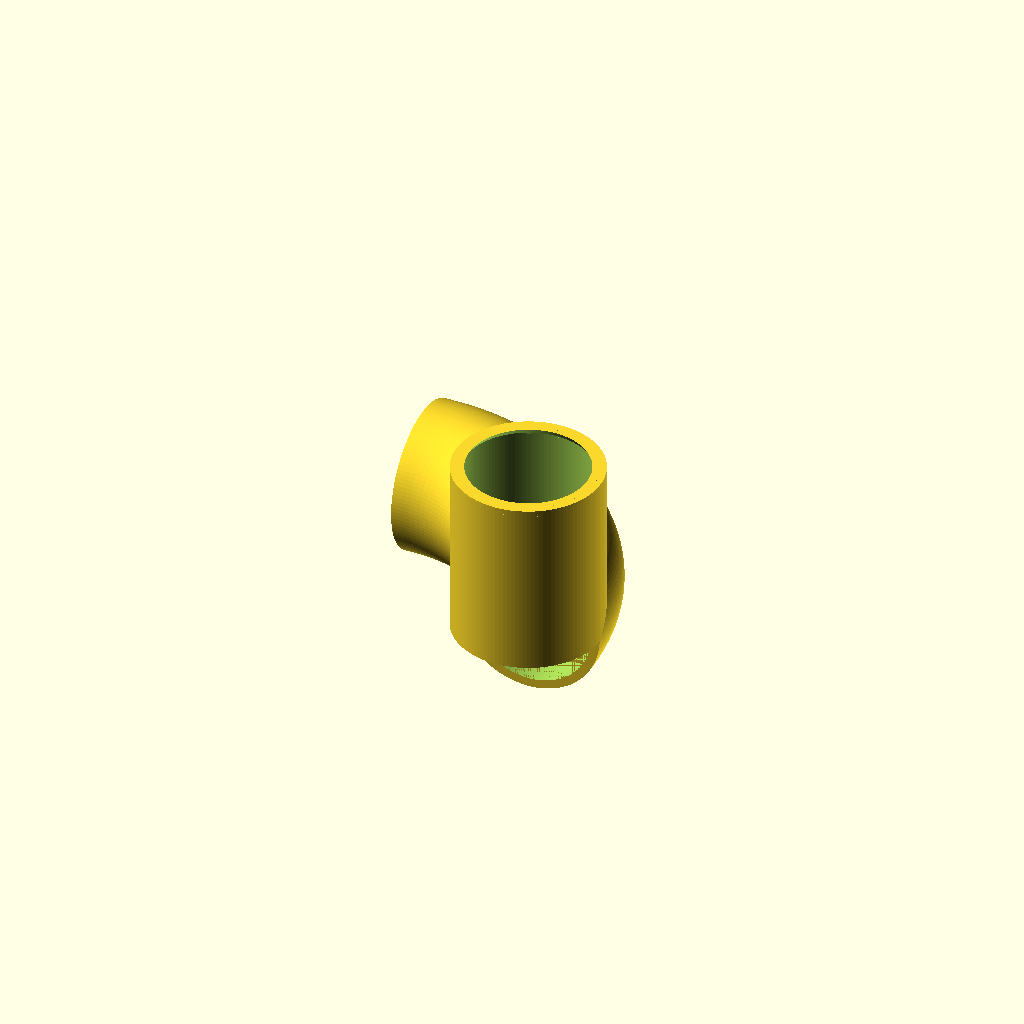
Cell 1: the model at its default parameters.
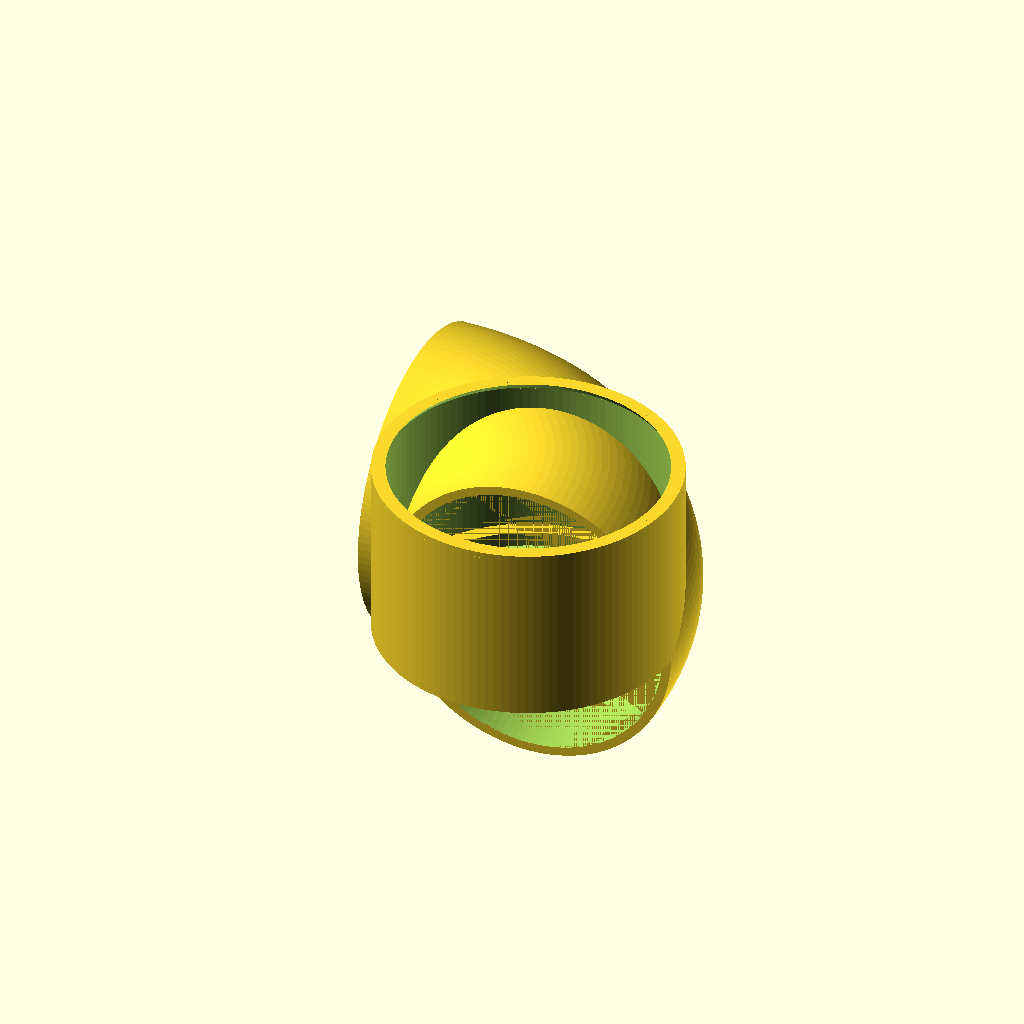
Cell 2: the same model with ht_pipe_outer_diameter = 100.
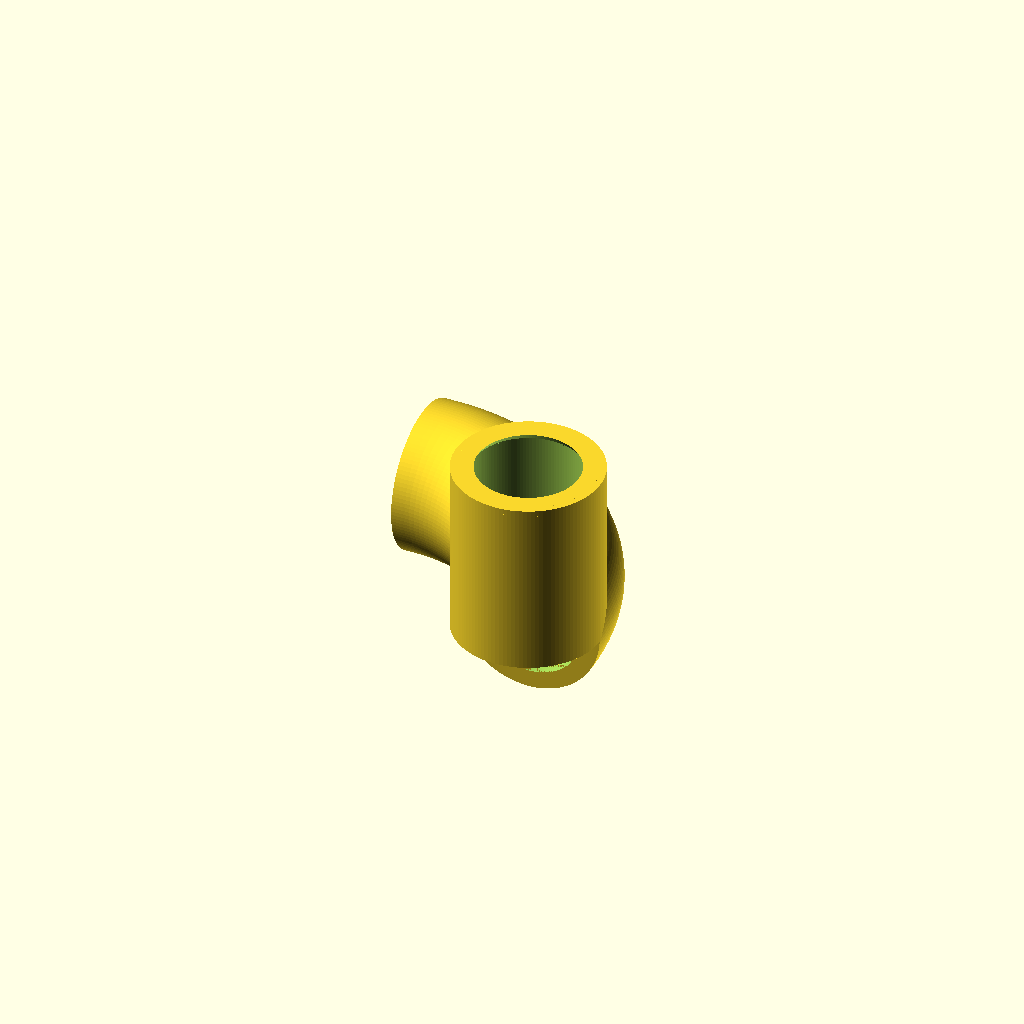
Cell 3: ht_pipe_wall_thickness = 6 (everything else at default).
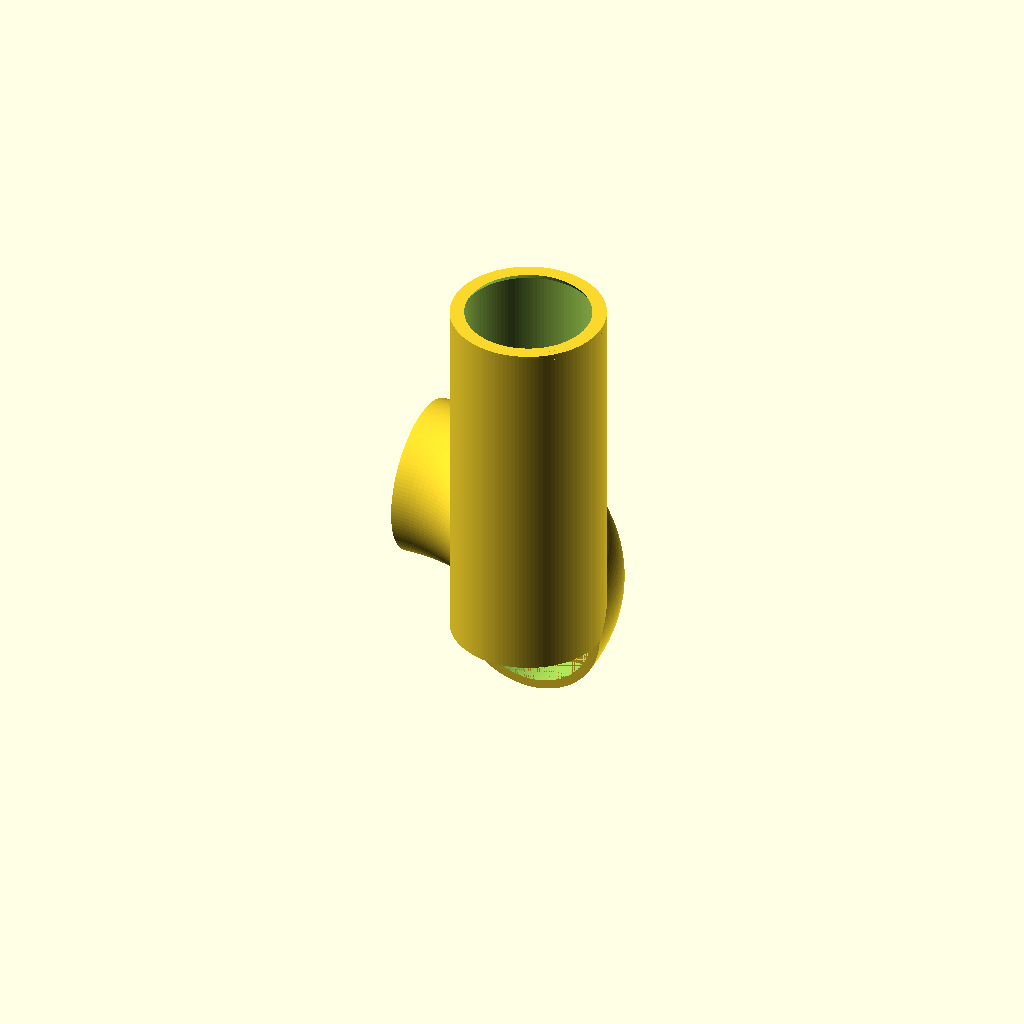
Cell 4: the same model with socket_length = 120.
One fixed orthographic camera (rotation 55°, 0°, 25°; colour scheme Cornfield) for every cell.
The OpenSCAD source (results/nopscadlib/ablations/no_json_ir/scad/ht_pipe__HT_90_cap.scad):
// HT 90 cap (single connected solid)
// Units: mm

$fn = 120;

// Parameters
ht_pipe_outer_diameter = 50; // OD
ht_pipe_wall_thickness = 3;  // wall
socket_length = 60;          // straight socket length
cap_thickness = 5;           // closed end thickness
internal_stop_depth = 5;     // internal stop ring depth
chamfer_size = 2;            // lead-in chamfer size
overlap = 0.6;               // small overlap to guarantee manifold unions

// Derived
od = ht_pipe_outer_diameter;
id = od - 2*ht_pipe_wall_thickness;
r_od = od/2;
r_id = id/2;

// 90° elbow centerline radius (controls bend size)
elbow_radius = 60;

// ---- Helpers ----
module ring(h, r_outer, r_inner, center=false) {
    difference() {
        cylinder(h=h, r=r_outer, center=center);
        translate([0,0,-overlap]) cylinder(h=h+2*overlap, r=r_inner, center=center);
    }
}

// Quarter torus (solid) around Z axis, lying in XY plane, from +X toward +Y
module quarter_torus_solid(R, r) {
    rotate_extrude(angle=90, convexity=10)
        translate([R, 0, 0])
            circle(r=r);
}

// Quarter torus (hollow) for pipe wall
module quarter_torus_pipe(R, r_outer, r_inner) {
    difference() {
        quarter_torus_solid(R, r_outer);
        quarter_torus_solid(R, r_inner);
    }
}

// ---- Main part ----
module ht_90_cap() {

    // Keep elbow centered at origin:
    // - socket axis is +Z at (x=R, y=0)
    // - capped end axis is +X at (x=0, y=R)
    union() {

        // Elbow wall
        quarter_torus_pipe(elbow_radius, r_od, r_id);

        // Socket (open end) along +Z at the elbow start (angle 0° point)
        // Start slightly inside elbow for guaranteed connection.
        translate([elbow_radius, 0, -overlap])
            ring(socket_length + overlap, r_od, r_id);

        // Lead-in chamfer at socket mouth (top end of socket)
        translate([elbow_radius, 0, socket_length - chamfer_size])
        difference() {
            cylinder(h=chamfer_size, r1=r_od, r2=r_od - chamfer_size);
            translate([0,0,-overlap])
                cylinder(h=chamfer_size + 2*overlap,
                         r1=r_id,
                         r2=max(r_id - chamfer_size, 0.01));
        }

        // Internal stop ring inside socket near elbow junction
        // Make it a ring (not a solid plug) so the socket remains open.
        translate([elbow_radius, 0, 0])
            ring(internal_stop_depth, r_id, max(r_id - internal_stop_depth, 0.01));

        // Closed end cap at the other end (along +X at elbow end, angle 90° point)
        // Place cap so its inner face overlaps into the elbow end by 'overlap'.
        translate([-cap_thickness + overlap, elbow_radius, 0])
            rotate([0,90,0])
                cylinder(h=cap_thickness, r=r_od);

        // Seal the bore at the capped end: solid plug that extends into elbow
        // and overlaps into the cap disk.
        translate([-cap_thickness + overlap, elbow_radius, 0])
            rotate([0,90,0])
                cylinder(h=cap_thickness + overlap, r=r_id);
    }
}

ht_90_cap();
Parameter table extracted from the source (name, type, default, range or options):
ht_pipe_outer_diameter: number, default 50
ht_pipe_wall_thickness: number, default 3
socket_length: number, default 60
cap_thickness: number, default 5
internal_stop_depth: number, default 5
chamfer_size: number, default 2
overlap: number, default 0.6
elbow_radius: number, default 60
